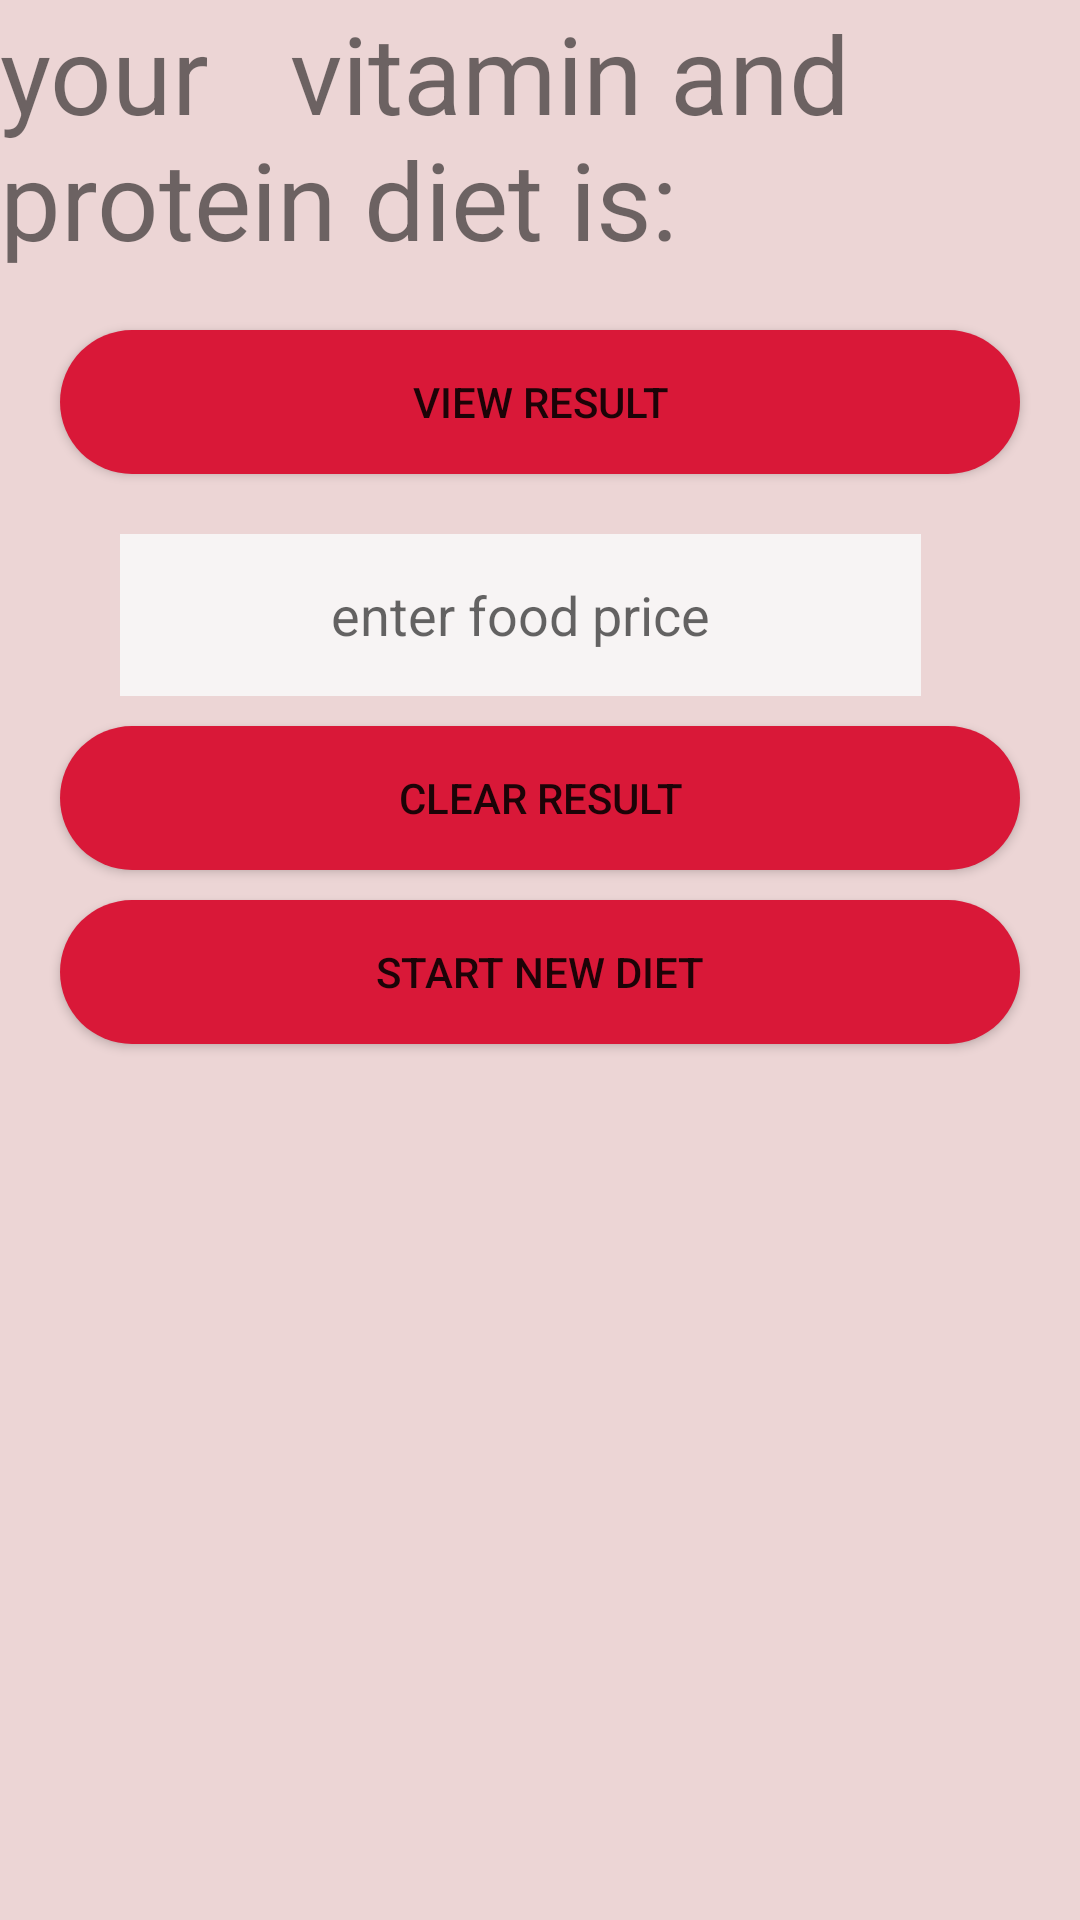

Produce the Android XML layout that renders to this screen, including the resource entries it uses.
<!-- AndroidManifest.xml: application theme AppTheme -->
<!-- res/layout/vitaminproteinresult.xml -->
<?xml version="1.0" encoding="utf-8"?>
<LinearLayout xmlns:android="http://schemas.android.com/apk/res/android"
    xmlns:androidtools="http://schemas.android.com/tools"
    android:orientation="vertical"
    android:layout_width="match_parent"
    android:layout_height="match_parent"
    android:background="#ECD5D5"
    androidtools:context=".vitaminproteinresult">
    <TextView
        android:id="@+id/textView4"
        android:layout_width="wrap_content"
        android:layout_height="100dp"
        android:text="your   vitamin and protein diet is:"
        android:textSize="36sp" />

    <Button
        android:id="@+id/viewfood"
        android:layout_width="match_parent"
        android:layout_height="wrap_content"
        android:layout_marginLeft="20dp"
        android:layout_marginTop="10dp"
        android:layout_marginRight="20dp"
        android:background="@drawable/btn_rounded1"
        android:text="view result">

    </Button>
    <EditText
        android:id="@+id/price"
        android:layout_width="267dp"
        android:layout_height="54dp"
        android:layout_marginLeft="40dp"
        android:layout_marginTop="20dp"
        android:layout_marginRight="40dp"
        android:background="#F7F4F4"
        android:ems="10"
        android:hint="enter food price"
        android:inputType="number"
        android:textAlignment="center"
        android:textColor="@android:color/background_dark">

    </EditText>
    <Button
        android:id="@+id/cleardb"
        android:layout_width="match_parent"
        android:layout_height="wrap_content"
        android:layout_marginLeft="20dp"
        android:layout_marginTop="10dp"
        android:layout_marginRight="20dp"
        android:background="@drawable/btn_rounded1"
        android:text="clear result">
    </Button>
    <Button
        android:id="@+id/start"
        android:layout_width="match_parent"
        android:layout_height="wrap_content"
        android:layout_marginLeft="20dp"
        android:layout_marginTop="10dp"
        android:layout_marginRight="20dp"
        android:background="@drawable/btn_rounded1"
        android:text="start new diet">
    </Button>
</LinearLayout>
<!-- resources referenced by this layout -->
<resources>
  <!-- drawable btn_rounded1 (drawable) -->
  <?xml version="1.0" encoding="utf-8"?>
  <shape android:shape="rectangle" xmlns:android="http://schemas.android.com/apk/res/android">
      <solid android:color="#D91838"/>
      <corners android:radius="28dp"/>
  </shape>
  <style name="AppTheme" parent="Theme.AppCompat.Light.DarkActionBar">
          
          <item name="colorPrimary">@color/colorPrimary</item>
          <item name="colorPrimaryDark">@color/colorPrimaryDark</item>
          <item name="colorAccent">@color/colorAccent</item>
      </style>
  <color name="colorPrimary">#008577</color>
  <color name="colorPrimaryDark">#51AE7122</color>
  <color name="colorAccent">#D81B60</color>
</resources>
